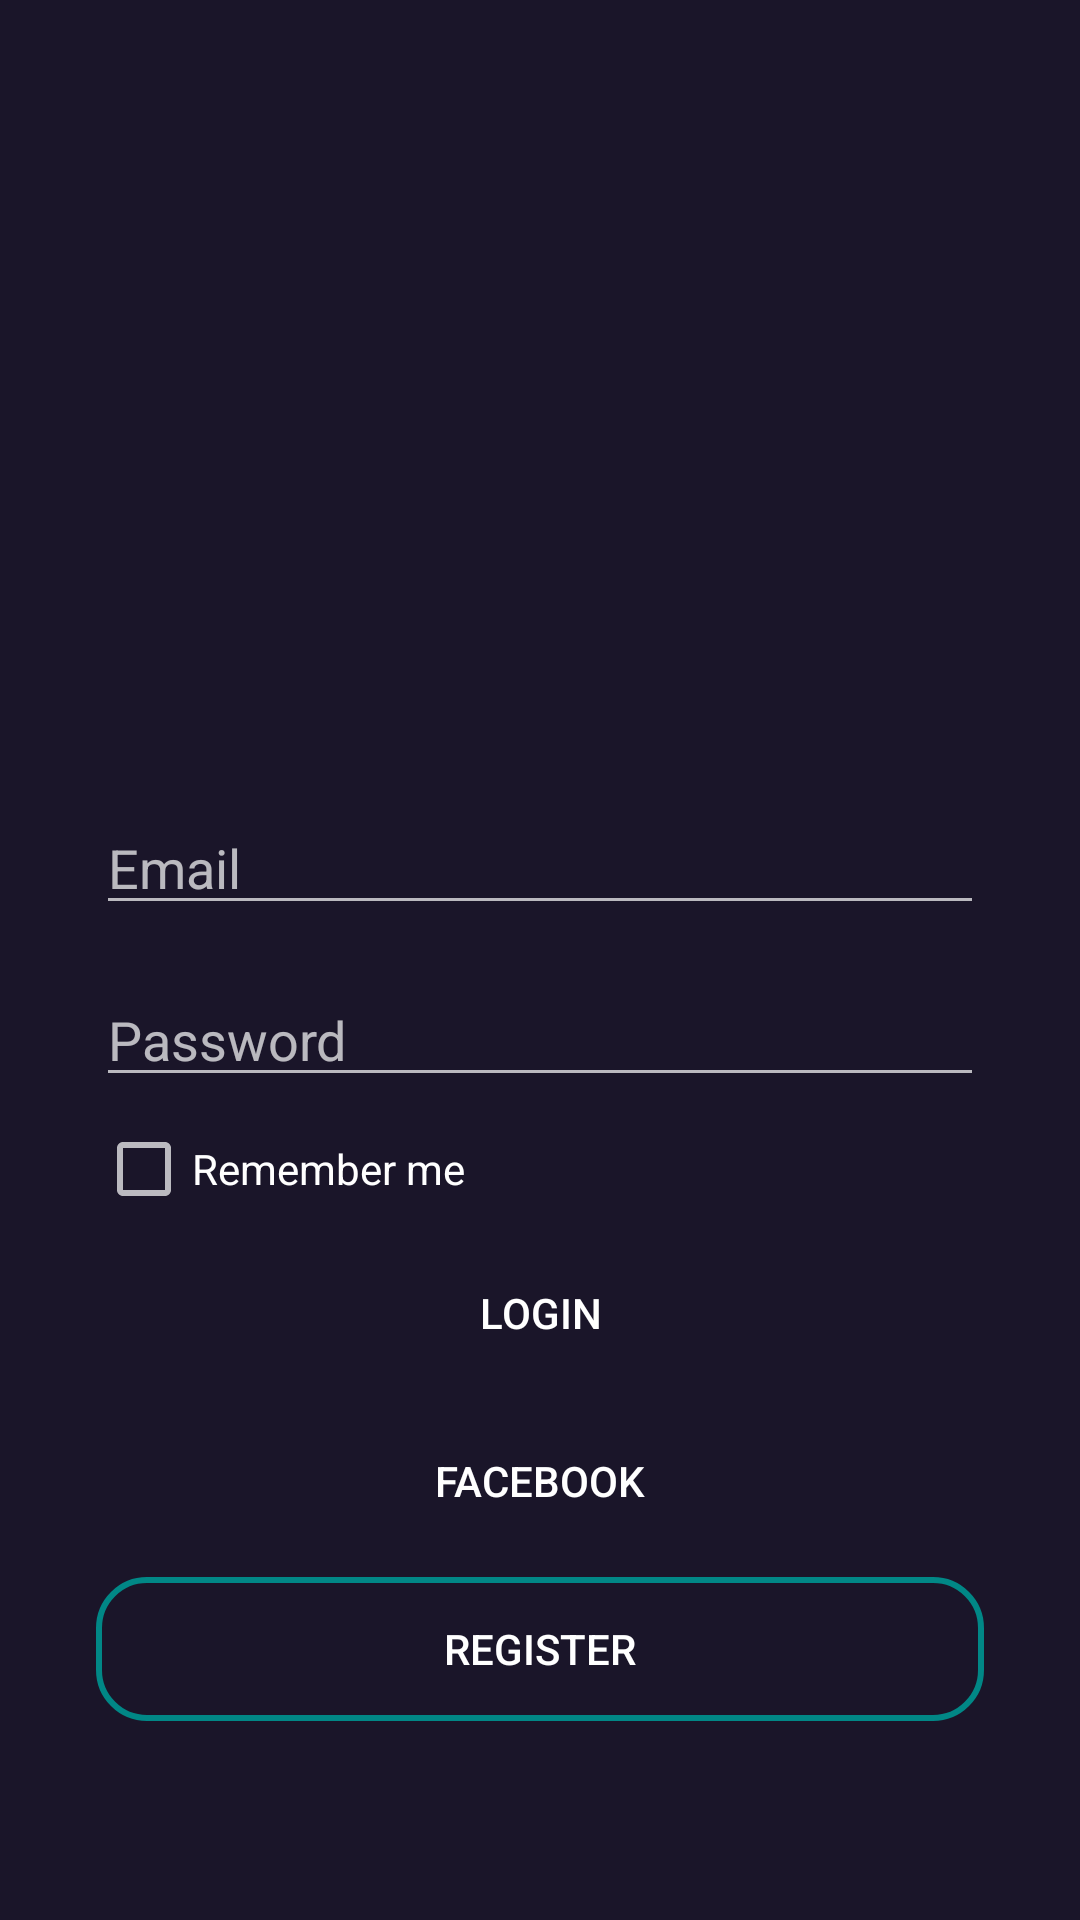

Write the Android layout XML for this screen, with the resource values it uses.
<!-- AndroidManifest.xml: application theme Theme.ReservaCancha -->
<!-- res/layout/activity_login.xml -->
<?xml version="1.0" encoding="utf-8"?>
<androidx.constraintlayout.widget.ConstraintLayout xmlns:android="http://schemas.android.com/apk/res/android"
    xmlns:app="http://schemas.android.com/apk/res-auto"
    xmlns:tools="http://schemas.android.com/tools"
    android:layout_width="match_parent"
    android:layout_height="match_parent"
    android:background="@color/dark_blue"
    tools:context=".views.auth.LoginActivity">

    <Button
        android:id="@+id/btLoginFacebook"
        android:layout_width="match_parent"
        android:layout_height="wrap_content"
        android:layout_marginStart="32dp"
        android:layout_marginTop="8dp"
        android:layout_marginEnd="32dp"
        android:background="@drawable/button_rounded_login"
        android:backgroundTint="@color/blue"
        android:text="@string/facebook"
        android:textAlignment="center"
        app:layout_constraintEnd_toEndOf="parent"
        app:layout_constraintStart_toStartOf="parent"
        app:layout_constraintTop_toBottomOf="@+id/btLoginLogin" />

    <ImageView
        android:id="@+id/loginLogo"
        android:layout_width="350dp"
        android:layout_height="100dp"
        android:layout_marginTop="135dp"
        android:contentDescription="@string/login_logo_description"
        app:layout_constraintEnd_toEndOf="parent"
        app:layout_constraintStart_toStartOf="parent"
        app:layout_constraintTop_toTopOf="parent"
        app:srcCompat="@drawable/im_field"
        />

    <EditText
        android:id="@+id/tvLoginEmail"
        android:layout_width="match_parent"
        android:layout_height="wrap_content"
        android:layout_marginStart="32dp"
        android:layout_marginTop="32dp"
        android:layout_marginEnd="32dp"
        android:ems="10"
        android:hint="@string/email"
        android:inputType="textEmailAddress"
        app:layout_constraintEnd_toEndOf="parent"
        app:layout_constraintStart_toStartOf="parent"
        app:layout_constraintTop_toBottomOf="@+id/loginLogo"/>

    <EditText
        android:id="@+id/tvLoginPassword"
        android:layout_width="match_parent"
        android:layout_height="wrap_content"
        android:layout_marginStart="32dp"
        android:layout_marginTop="16dp"
        android:layout_marginEnd="32dp"
        android:ems="10"
        android:hint="@string/password"
        android:inputType="textPassword"
        app:layout_constraintEnd_toEndOf="parent"
        app:layout_constraintStart_toStartOf="parent"
        app:layout_constraintTop_toBottomOf="@+id/tvLoginEmail" />

    <CheckBox
        android:id="@+id/cbLogin"
        android:layout_width="wrap_content"
        android:layout_height="wrap_content"
        android:layout_marginStart="32dp"
        android:layout_marginTop="8dp"
        android:text="@string/remember_me"
        app:layout_constraintStart_toStartOf="parent"
        app:layout_constraintTop_toBottomOf="@+id/tvLoginPassword" />

    <Button
        android:id="@+id/btLoginLogin"
        android:layout_width="match_parent"
        android:layout_height="wrap_content"
        android:layout_marginStart="32dp"
        android:layout_marginTop="8dp"
        android:layout_marginEnd="32dp"
        android:background="@drawable/button_rounded_login"
        android:text="@string/button_login"
        app:layout_constraintEnd_toEndOf="parent"
        app:layout_constraintHorizontal_bias="1.0"
        app:layout_constraintStart_toStartOf="parent"
        app:layout_constraintTop_toBottomOf="@+id/cbLogin" />

    <Button
        android:id="@+id/btLoginToRegister"
        android:layout_width="match_parent"
        android:layout_height="wrap_content"
        android:layout_marginStart="32dp"
        android:layout_marginTop="8dp"
        android:layout_marginEnd="32dp"
        android:background="@drawable/button_rounded_register"
        android:text="@string/button_register"
        app:layout_constraintEnd_toEndOf="parent"
        app:layout_constraintHorizontal_bias="0.0"
        app:layout_constraintStart_toStartOf="parent"
        app:layout_constraintTop_toBottomOf="@+id/btLoginFacebook" />

</androidx.constraintlayout.widget.ConstraintLayout>
<!-- resources referenced by this layout -->
<resources>
  <color name="blue">#ff3b5998</color>
  <color name="dark_blue">#FF1A1529</color>
  <!-- drawable button_rounded_register (drawable) -->
  <?xml version="1.0" encoding="utf-8"?>
  <shape xmlns:android="http://schemas.android.com/apk/res/android">
      <corners android:radius="16dp"/>
      <stroke
          android:width="2dp"
          android:color="@color/teal_700" />
  </shape>
  <string name="button_login">Login</string>
  <string name="button_register">Register</string>
  <string name="email">Email</string>
  <string name="facebook">Facebook</string>
  <string name="login_logo_description">loginLogo</string>
  <string name="password">Password</string>
  <string name="remember_me">Remember me</string>
  <style name="Theme.ReservaCancha" parent="Theme.AppCompat.NoActionBar">
          
          <item name="colorPrimary">@color/purple_500</item>
          <item name="colorPrimaryVariant">@color/purple_700</item>
          <item name="colorOnPrimary">@color/white</item>
          
          <item name="colorSecondary">@color/teal_200</item>
          <item name="colorSecondaryVariant">@color/teal_700</item>
          <item name="colorOnSecondary">@color/black</item>
          
          <item name="android:statusBarColor" tools:targetApi="l">?attr/colorPrimaryVariant</item>
          
      </style>
  <color name="teal_700">#FF018786</color>
  <color name="purple_500">#FF6200EE</color>
  <color name="purple_700">#FF3700B3</color>
  <color name="white">#FFFFFF</color>
  <color name="teal_200">#FF03DAC5</color>
  <color name="black">#FF000000</color>
</resources>
